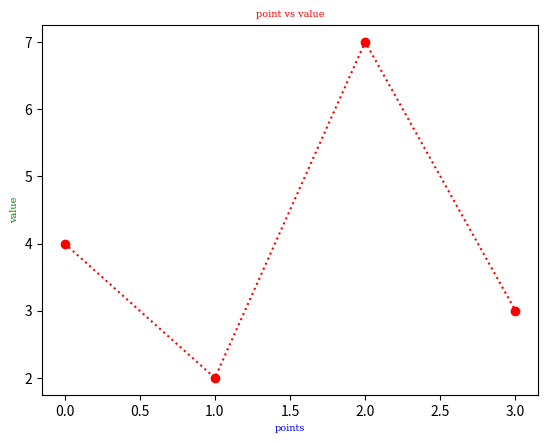

Python code for this plot:
import matplotlib.pyplot as pit
import numpy as nm
y = nm.array([4,2,7,3])
font1 = {"family":"serif","color":"blue","size":7}
font2 = {"family":"serif","color":"green","size":7}
font3 = {"family":"serif","color":"red","size":7}
pit.plot(y,'o:r')
pit.xlabel("points",fontdict=font1)
pit.ylabel("value",fontdict=font2)
pit.title("point vs value",fontdict=font3,loc="center")
pit.show()